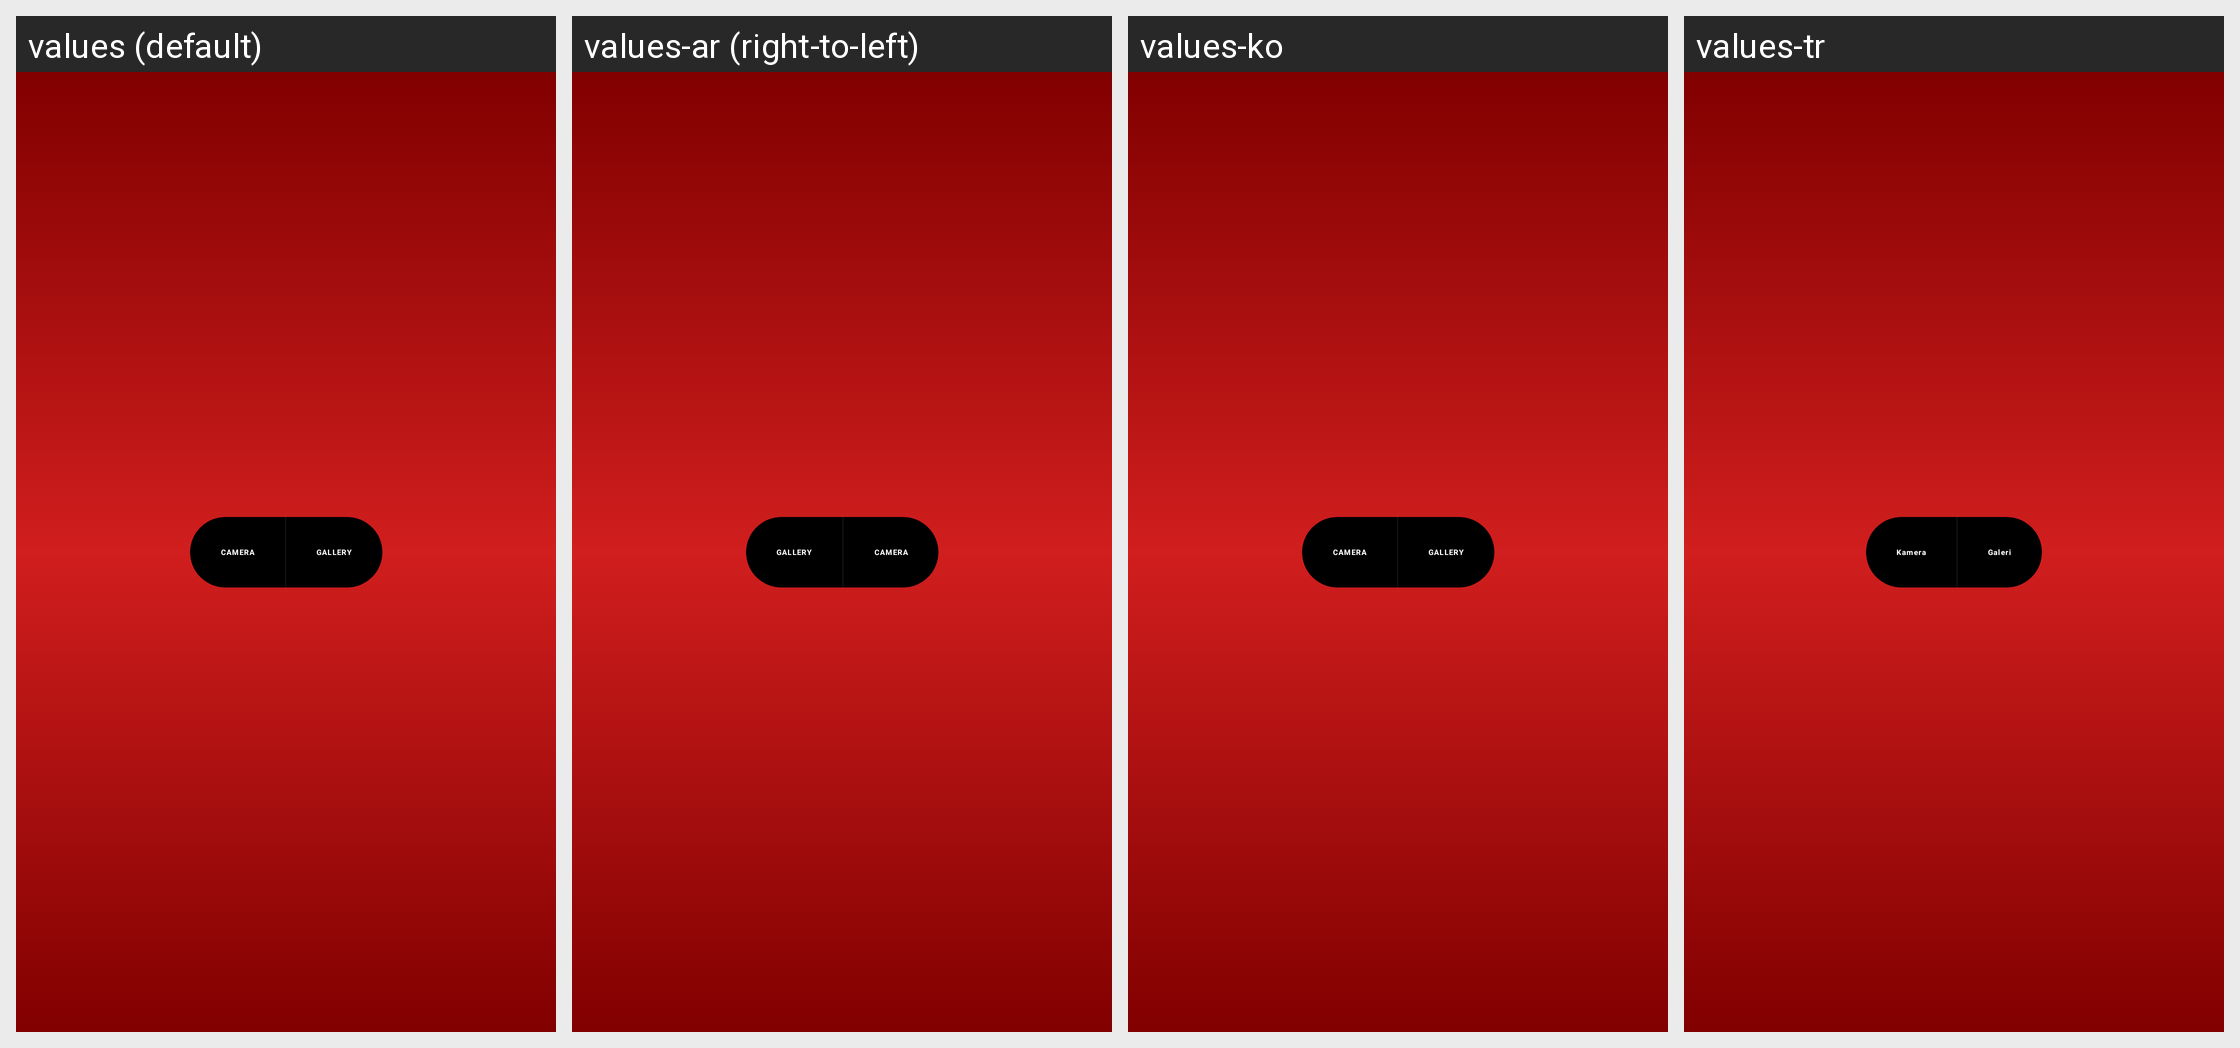

Locale-by-locale string values for the Android screen shown in this grid:
Android screen res/layout/include_menu_main.xml rendered under 4 locales, left to right: values (default), values-ar (right-to-left), values-ko, values-tr. Device: Nexus 5 (rendered at 1080×1920; each locale shown at half size, 540×960, under a caption strip naming it); theme Theme.FaceMatch.
Other locales in the repository, not shown: values-af, values-as, values-az, values-ca, values-cs, values-da, values-de, values-en-rGB, values-es, values-et, values-eu, values-fa, values-fi, values-fr, values-fr-rCA, values-gl, values-hi, values-hu, values-in, values-it, values-iw, values-ja, values-km, values-lo, values-mk, values-mr, values-ne, values-nl, values-or, values-pa, values-pl, values-pt-rBR, values-pt-rPT, values-ru, values-sk, values-sl, values-sv, values-te, values-tl, values-ur, values-zh-rCN, values-zh-rTW.
Strings drawn on this screen, with the default value and each locale's value (text and hints the layout hard-codes, and strings that could not be matched under every locale, appear in the picture but are not listed):

camera
  values: CAMERA
  values-ar: CAMERA  [not translated; the default value is used]
  values-ko: CAMERA  [not translated; the default value is used]
  values-tr: Kamera

gallery
  values: GALLERY
  values-ar: GALLERY  [not translated; the default value is used]
  values-ko: GALLERY  [not translated; the default value is used]
  values-tr: Galeri
